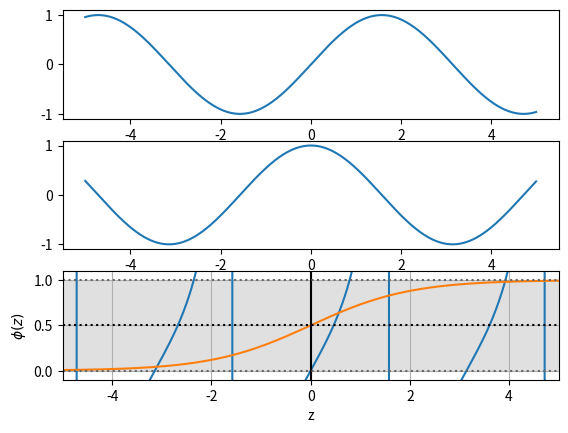

Recreate this plot in Python.
import numpy as np
import matplotlib.pyplot as plt


x = np.arange(-5.0, 5.0, 0.01)

y1 = np.sin(x)
y2 = np.cos(x)
y3 = np.tan(x)

plt.figure(1)

#创建3行1列的子图，画其中第1个图
plt.subplot(311)
plt.plot(x, y1)

#创建3行1列的子图，画其中第2个图
plt.subplot(312)
plt.plot(x, y2)

#创建3行1列的子图，画其中第3个图
plt.subplot(313)
plt.xlim((-5, 5))
plt.ylim((-10, 10))  #更改坐标轴取值范围
plt.plot(x, y3)


def sigmoid(z):
    return 1.0/(1.0+np.exp(-z))

z = np.arange(-10,10,0.1)
p = sigmoid(z)
plt.plot(z,p)
#画一条竖直线，如果不设定x的值，则默认是0
plt.axvline(x=0, color='k')
plt.axhspan(0.0, 1.0,facecolor='0.7',alpha=0.4)
# 画一条水平线，如果不设定y的值，则默认是0
plt.axhline(y=1, ls='dotted', color='0.4')
plt.axhline(y=0, ls='dotted', color='0.4')
plt.axhline(y=0.5, ls='dotted', color='k')
plt.ylim(-0.1,1.1)
#确定y轴的坐标
plt.yticks([0.0, 0.5, 1.0])
plt.ylabel('$\phi (z)$')
plt.xlabel('z')
ax = plt.gca()
ax.grid(True)
plt.show()


'''
fig1 = plt.figure(1)
ax = fig1.add_subplot(111)
ax.plot(x, y1)

fig2 = plt.figure(2)
ax = fig2.add_subplot(111)
ax.plot(x, y2)

fig3 = plt.figure(3)
ax = fig3.add_subplot(211)
ax.plot(x, y1)
ax = fig3.add_subplot(212)
ax.plot(x, y2)

plt.show()
'''